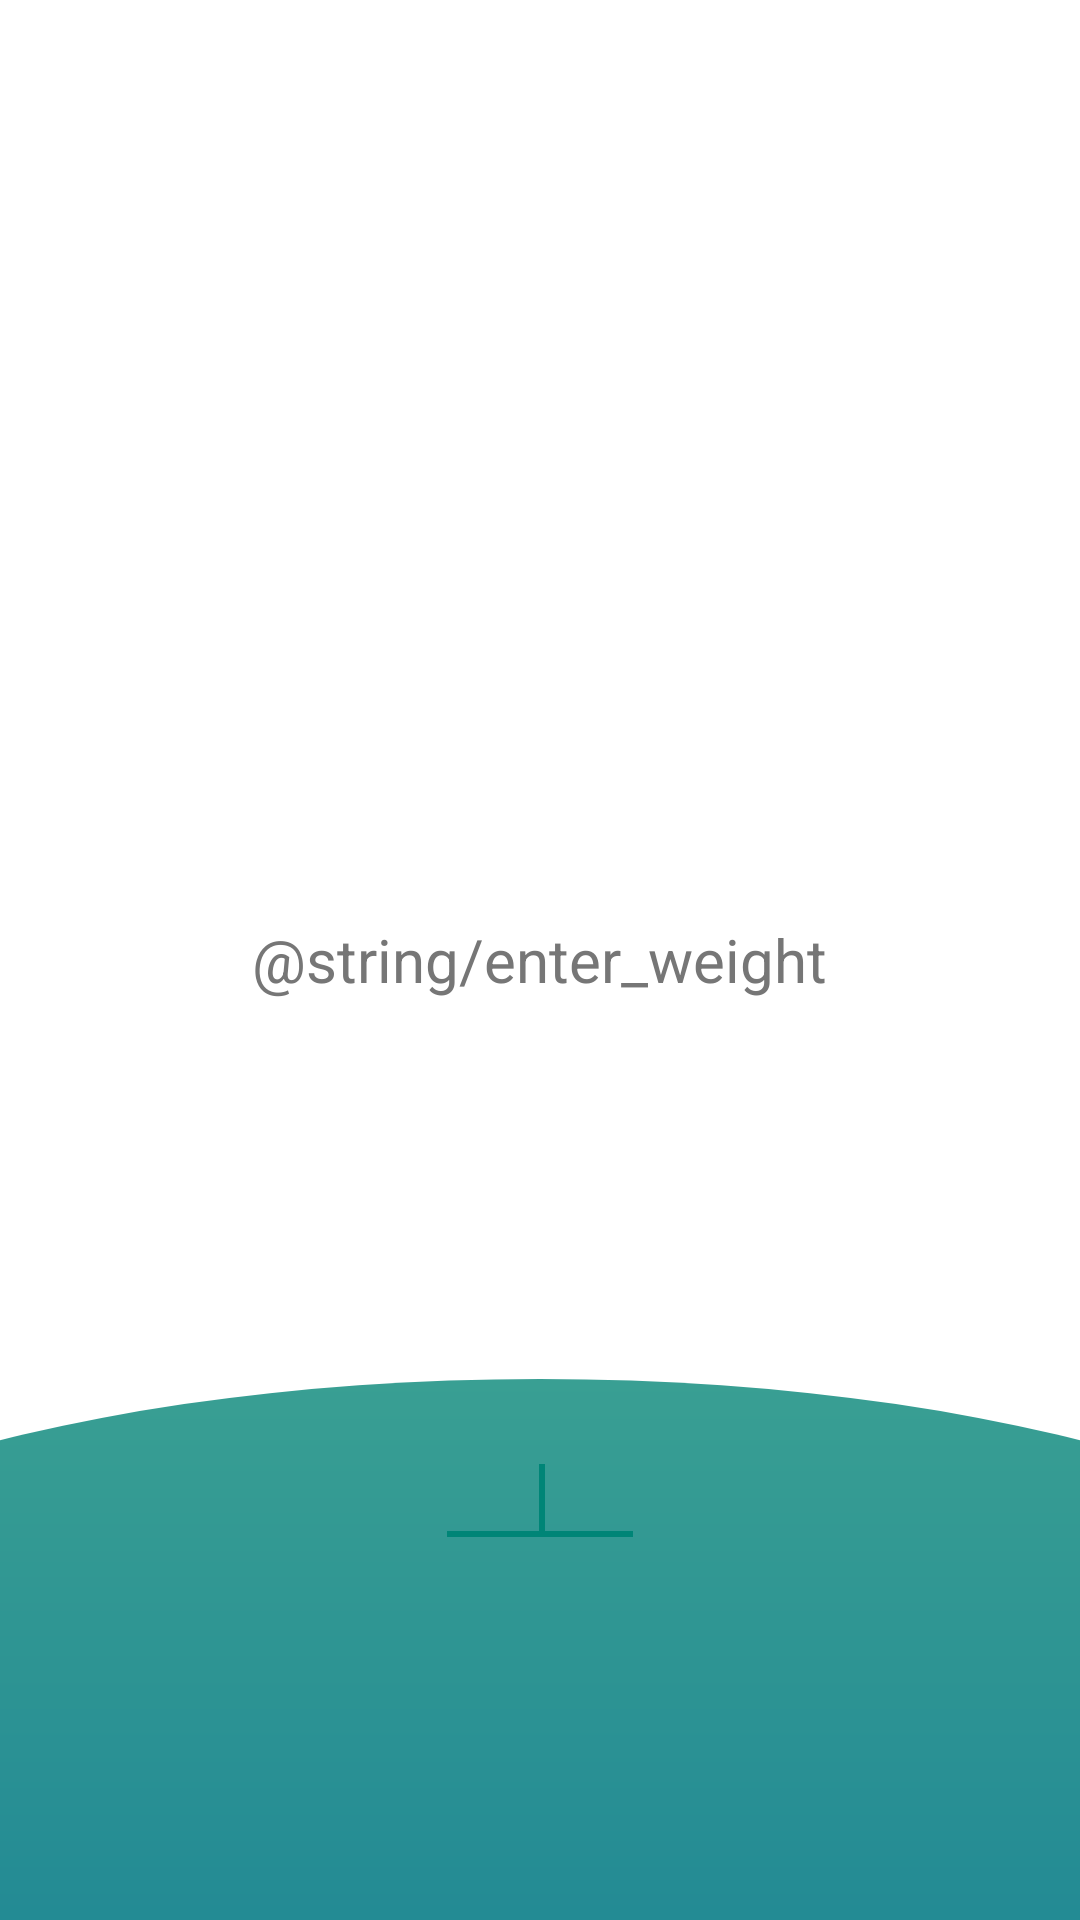

Produce the Android XML layout that renders to this screen, including the resource entries it uses.
<!-- AndroidManifest.xml: application theme Theme.NoActionBar -->
<!-- res/layout/recordpr.xml -->
<RelativeLayout xmlns:android="http://schemas.android.com/apk/res/android"
    xmlns:tools="http://schemas.android.com/tools"
    android:layout_width="match_parent"
    android:layout_height="match_parent"
    tools:context="${relativePackage}.${activityClass}" >

    <ImageView
        android:id="@+id/oval"
        android:layout_width="wrap_content"
        android:layout_height="wrap_content"
        android:layout_alignParentBottom="true"
        android:layout_centerHorizontal="true"
        android:layout_marginBottom="-120px"
        android:layout_marginLeft="-999px"
        android:layout_marginRight="-999px"
        android:src="@drawable/oval" />

    <TextView
        android:id="@+id/bebas_text"
        android:layout_width="wrap_content"
        android:layout_height="wrap_content"
        android:layout_centerHorizontal="true"
        android:layout_centerVertical="true"
        android:text="@string/enter_weight"
        android:textColor="@color/dark_grey"
        android:textSize="20sp" />

    <EditText
        android:id="@+id/editText1"
        android:layout_width="70dp"
        android:layout_height="wrap_content"
        android:layout_above="@+id/oval"
        android:layout_marginBottom="-60dp"
        android:layout_centerHorizontal="true"
        android:ems="10"
        android:inputType="numberSigned"
        android:gravity="center_horizontal"
        android:textColor="#ffffff" >

        <requestFocus />
    </EditText>

</RelativeLayout>
<!-- resources referenced by this layout -->
<resources>
  <color name="dark_grey">#767676</color>
  <!-- drawable oval (drawable) -->
  <shape
          xmlns:android="http://schemas.android.com/apk/res/android"
          android:layout_width="wrap_content"
          android:layout_height="wrap_content"
          android:shape="oval" >
  
          <gradient
  		 android:startColor="#399f93"
   		 android:endColor="#1e8694"
   		 android:angle="-270"
   		/> 
  
          
  	
  	    <size 
  	       android:width="620dp"
  	        android:height="220dp"
  	    />
      </shape>
  <style name="Theme.NoActionBar" parent="@style/Theme.AppCompat.Light">
          <item name="windowActionBar">false</item>
          <item name="android:windowNoTitle">true</item>
          <item name="android:background">@color/white</item>
          
      </style>
  <color name="white">#FFFFFF</color>
</resources>
